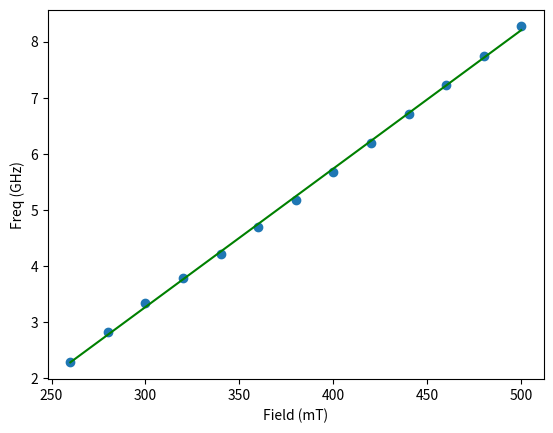

Reproduce this figure in Python.
import numpy as np
import scipy.io
import matplotlib.pyplot as plt
#from scipy import signal
import matplotlib as mpl
import matplotlib.gridspec as gridspec
from matplotlib.backends.backend_pdf import PdfPages
import copy
import matplotlib.ticker as ticker

from scipy.optimize import leastsq
from scipy.optimize import curve_fit
#import guiqwt

#def linear(x,slope, offset):
#    return slope*x+offset

def linear(x,slope, offset):
    return slope*x

Field = np.array([500,480,460,440,420,400,380,360,340,320,300,280,260])
#-10 to -4 
Freq1 =np.array([8.27,	7.743,	7.232,	6.712,	6.189,	5.684,	5.178,	4.695,	4.223,	3.783,	3.337,2.824,	2.29])
FWHM1 = np.array([40.21,	40.028,	38.609,	45.347,	43.114,37.312,	38.373,	34.455,	31.865,	29.705,	26.783,	25.354,	25.795])*1e-3

def Kittel(Field,Ms, gamma):
    return gamma*(Field-Ms)*1e-3


#def Kittel(Field, gamma):
#    return gamma*(Field-182)*1e3

#plt.scatter(Freq1, FWHM1)
#
popt1, pcov = curve_fit(Kittel, Field, Freq1)
plt.plot(Field,Kittel(Field,*popt1),color= "green")
print(popt1)
# 
#plt.xlabel("Resonance Frequency (GHz)")
#plt.ylabel("FWHM (GHz)")
#plt.savefig("Fitt.jpg", dpi = 600)#plt.scatter(Freq1, FWHM1)
#

plt.scatter(Field, Freq1)
plt.xlabel("Field (mT)" )
plt.ylabel("Freq (GHz)" )
